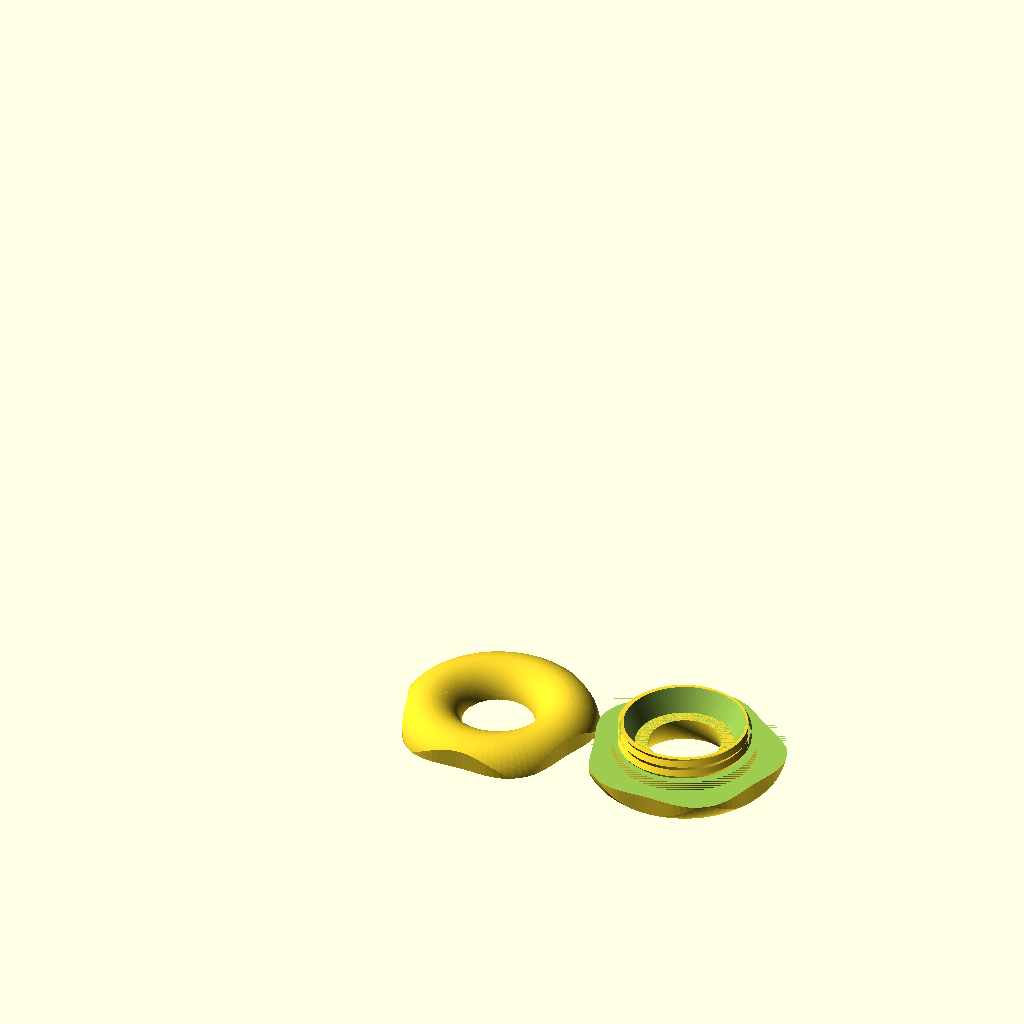
Cell 1 — every parameter at its default value.
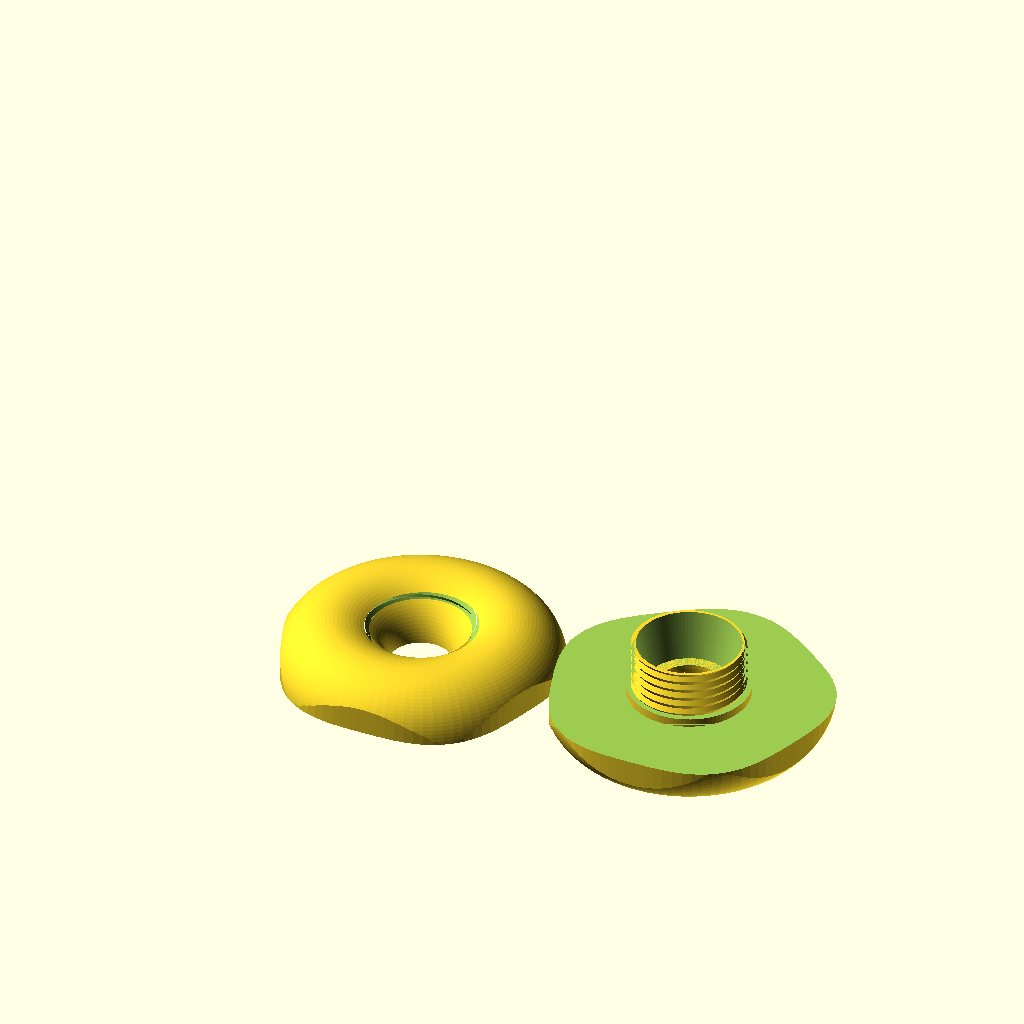
Cell 2: through_radius = 12 (everything else at default).
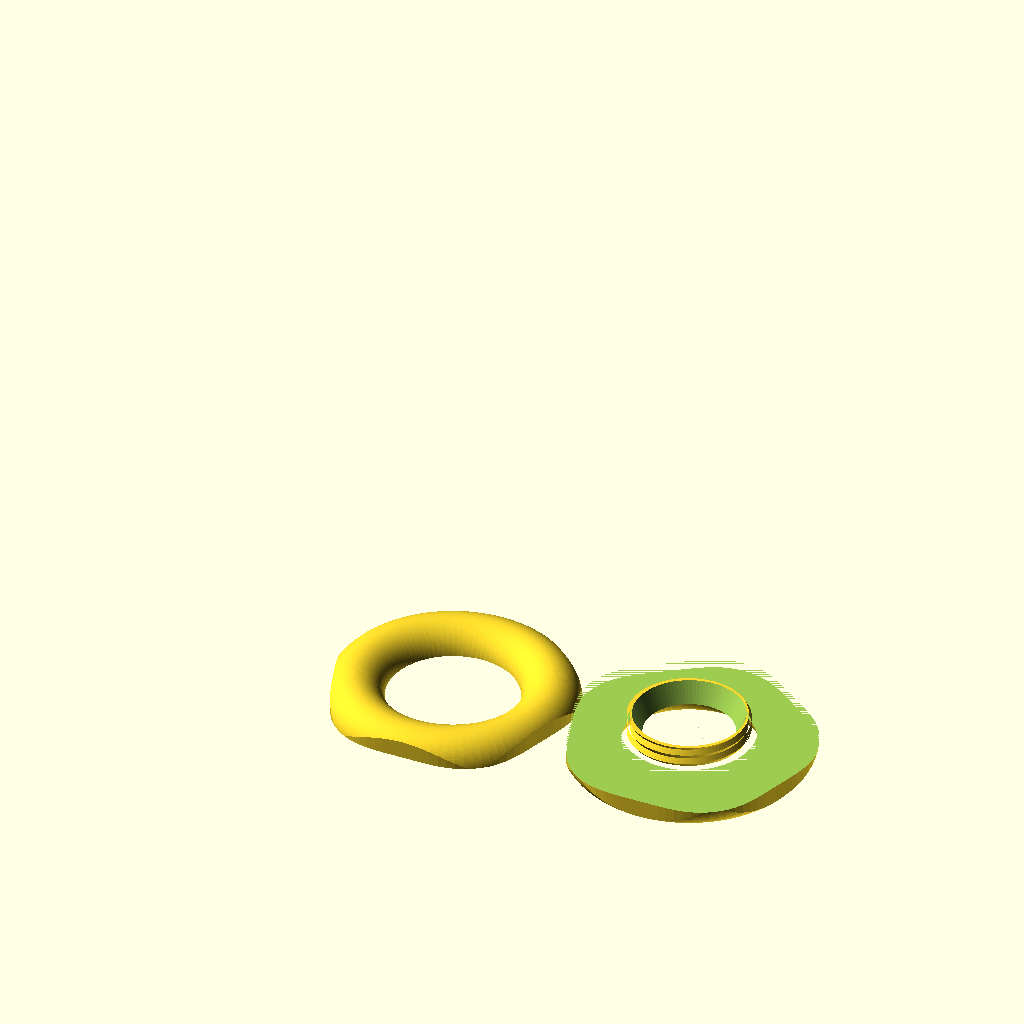
Cell 3: the same model with through_hole = 26.
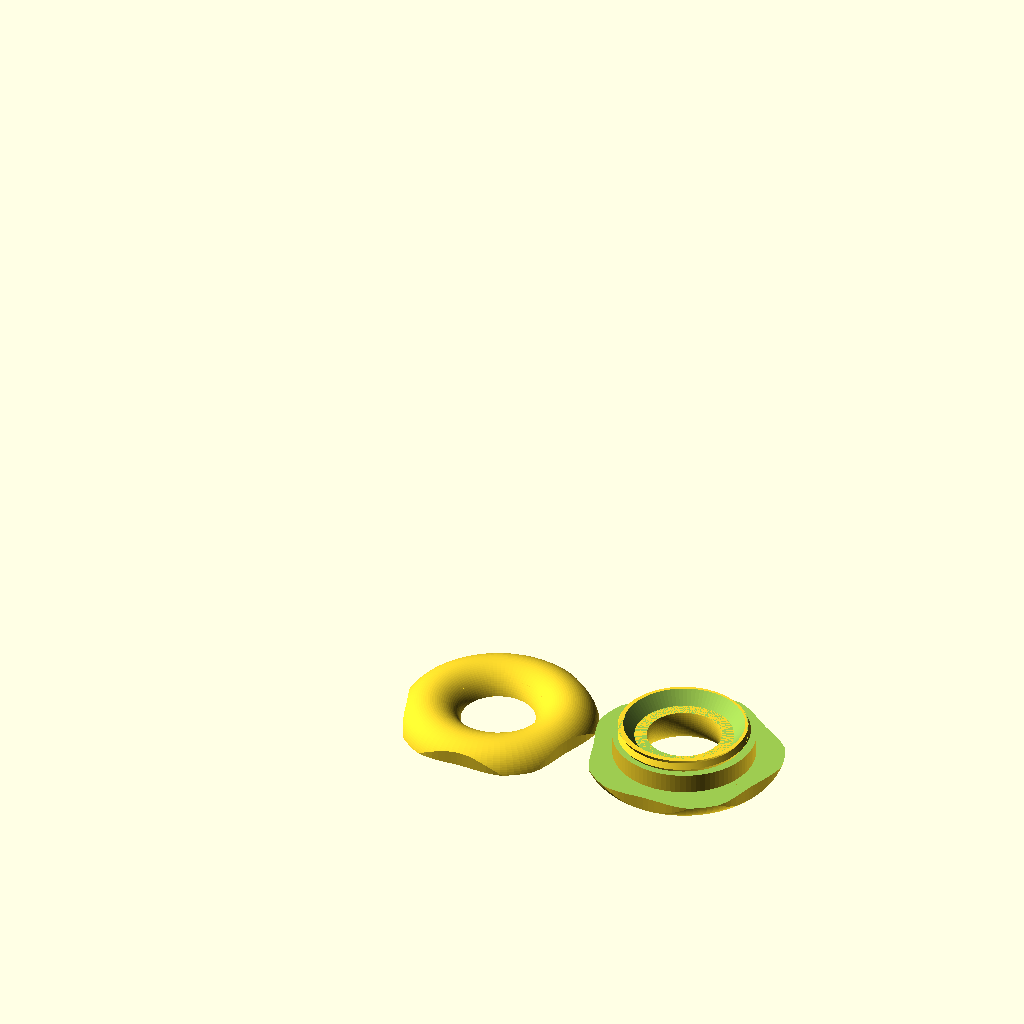
Cell 4: the same model with wall_thickness = 3.6.
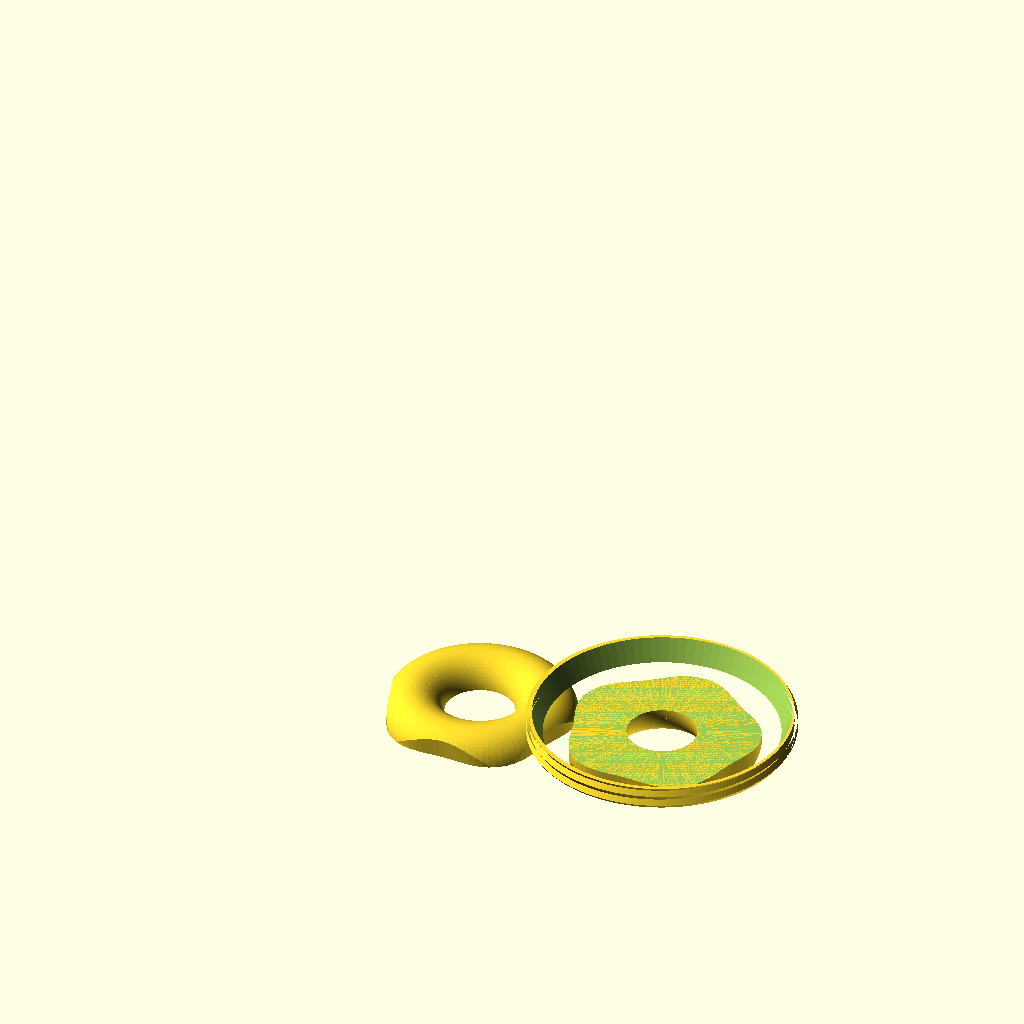
Cell 5 — drill_hole set to 52, the other parameters unchanged.
All cells are drawn from the same view direction (rotation 55°, 0°, 25°, orthographic, colour scheme Cornfield), but the view is re-fitted for each cell, so position and scale can differ between cells as well as the parameter.
OpenSCAD source file feed-through.scad:
// A screwable feed-through grommet

$fn=90;
e=0.01;

include <threads-inc.scad>

through_radius=6;    // curvature to minimize rubbing
through_hole=13;     // center hole to feed through cable
wall_thickness=1.8;  // wall we want to go through
drill_hole=26;       // drill hole through the wall.
wobbles=5;

// Reduce roundness at the bottom of the print.
flat_part=0.5;       // for printing upside down.

// Screw-thread parameters
pitch=2;
tooth_angle=60;  // so that it can be easily printed.
screw_tolerance=0.15;

module wobble_grip(wobbles=8, inner=50, wobble_thick=1) {
  wobble_resolution=18;
  f=wobble_thick/2;
  segment_angle=360/wobbles;
  points = [
	    for (w = [0 : segment_angle : 360-segment_angle])
	      for (i = [0 : 1/wobble_resolution : 1+e])
		[
		 (inner + f*(sin(i*360)+1)) * cos(w+segment_angle*i),
		 (inner + f*(sin(i*360)+1)) * sin(w+segment_angle*i)
		 ]
	    ];
  polygon(points);
}

module base_doughnut() {
  intersection() {
    rotate_extrude() translate([through_hole/2+through_radius, 0, 0]) circle(r=through_radius);
    wobble_thick=2;
    translate([0, 0, -through_radius]) linear_extrude(h=2*through_radius) wobble_grip(wobbles=wobbles, wobble_thick=wobble_thick, inner=through_hole/2+2*through_radius-wobble_thick);
  }
}

module doughnut_in_wall() {
  translate([0, 0, -wall_thickness/2]) difference() {
    base_doughnut();
    feed_wall();
  }
}
module feed_wall() {
  w=through_hole+4*through_radius;
  difference() {
    cube([w, w, wall_thickness], center=true);
    translate([0, 0, -wall_thickness/2-e]) {
      cylinder(r=drill_hole/2, h=wall_thickness+2*e);
    }
  }
}

module tube(outer=20, inner=10, h=5, tolerance_extra=0) {
  difference() {
    //cylinder(r=outer/2, h=h);
    ScrewThread(outer_diam=outer, height=h, pitch=pitch, tooth_angle=tooth_angle, tolerance=screw_tolerance+tolerance_extra);
    translate([0, 0, -e]) cylinder(r1=inner/2, r2=outer/2-1, h=h+2*e);
  }
}

module feed_part(lower=true, extra=0) {
  module block(bs=100) {
    translate([-bs/2, -bs/2, 0]) cube([bs, bs, bs]);
  }

  if (lower) {
    difference()  {
      doughnut_in_wall();
      block();
      translate([-50, -50, -100-through_radius-wall_thickness/2+flat_part]) cube([100, 100, 100]);
    }
    translate([0, 0, 0]) tube(outer=drill_hole-2+extra, inner=drill_hole-2-6-extra, h=through_radius-wall_thickness+extra, tolerance_extra=extra);  // fudge
  } else {
    intersection() {
      doughnut_in_wall();
      block();
    }
  }
}

module with_hole() {
  difference() {
    feed_part(lower=false);
    feed_part(lower=true, extra=0.15);
  }
}

module assemble() {
  difference() {
    union() {
      feed_part(lower=true);
      translate([0, 0, 0]) color("red") render() with_hole();
    }
    translate([0, -100, -40]) cube([100, 100, 100]);
  }
  translate([0, 0, -wall_thickness/2]) color("#ffffff50") feed_wall();
}
//tube(ouer=drill_hole, inner=drill_hole-3);

module print() {
  translate([through_hole+4*through_radius, 0, through_radius+wall_thickness/2-flat_part]) {
    feed_part(lower=true);
  }
  with_hole();
}

print();
//rotate([20, 0, 10]) assemble();  // little angle so that image looks better
Parameter table extracted from the source (name, type, default, range or options):
e: number, default 0.01
through_radius: number, default 6
through_hole: number, default 13
wall_thickness: number, default 1.8
drill_hole: number, default 26
wobbles: number, default 5
flat_part: number, default 0.5
pitch: number, default 2
tooth_angle: number, default 60
screw_tolerance: number, default 0.15
